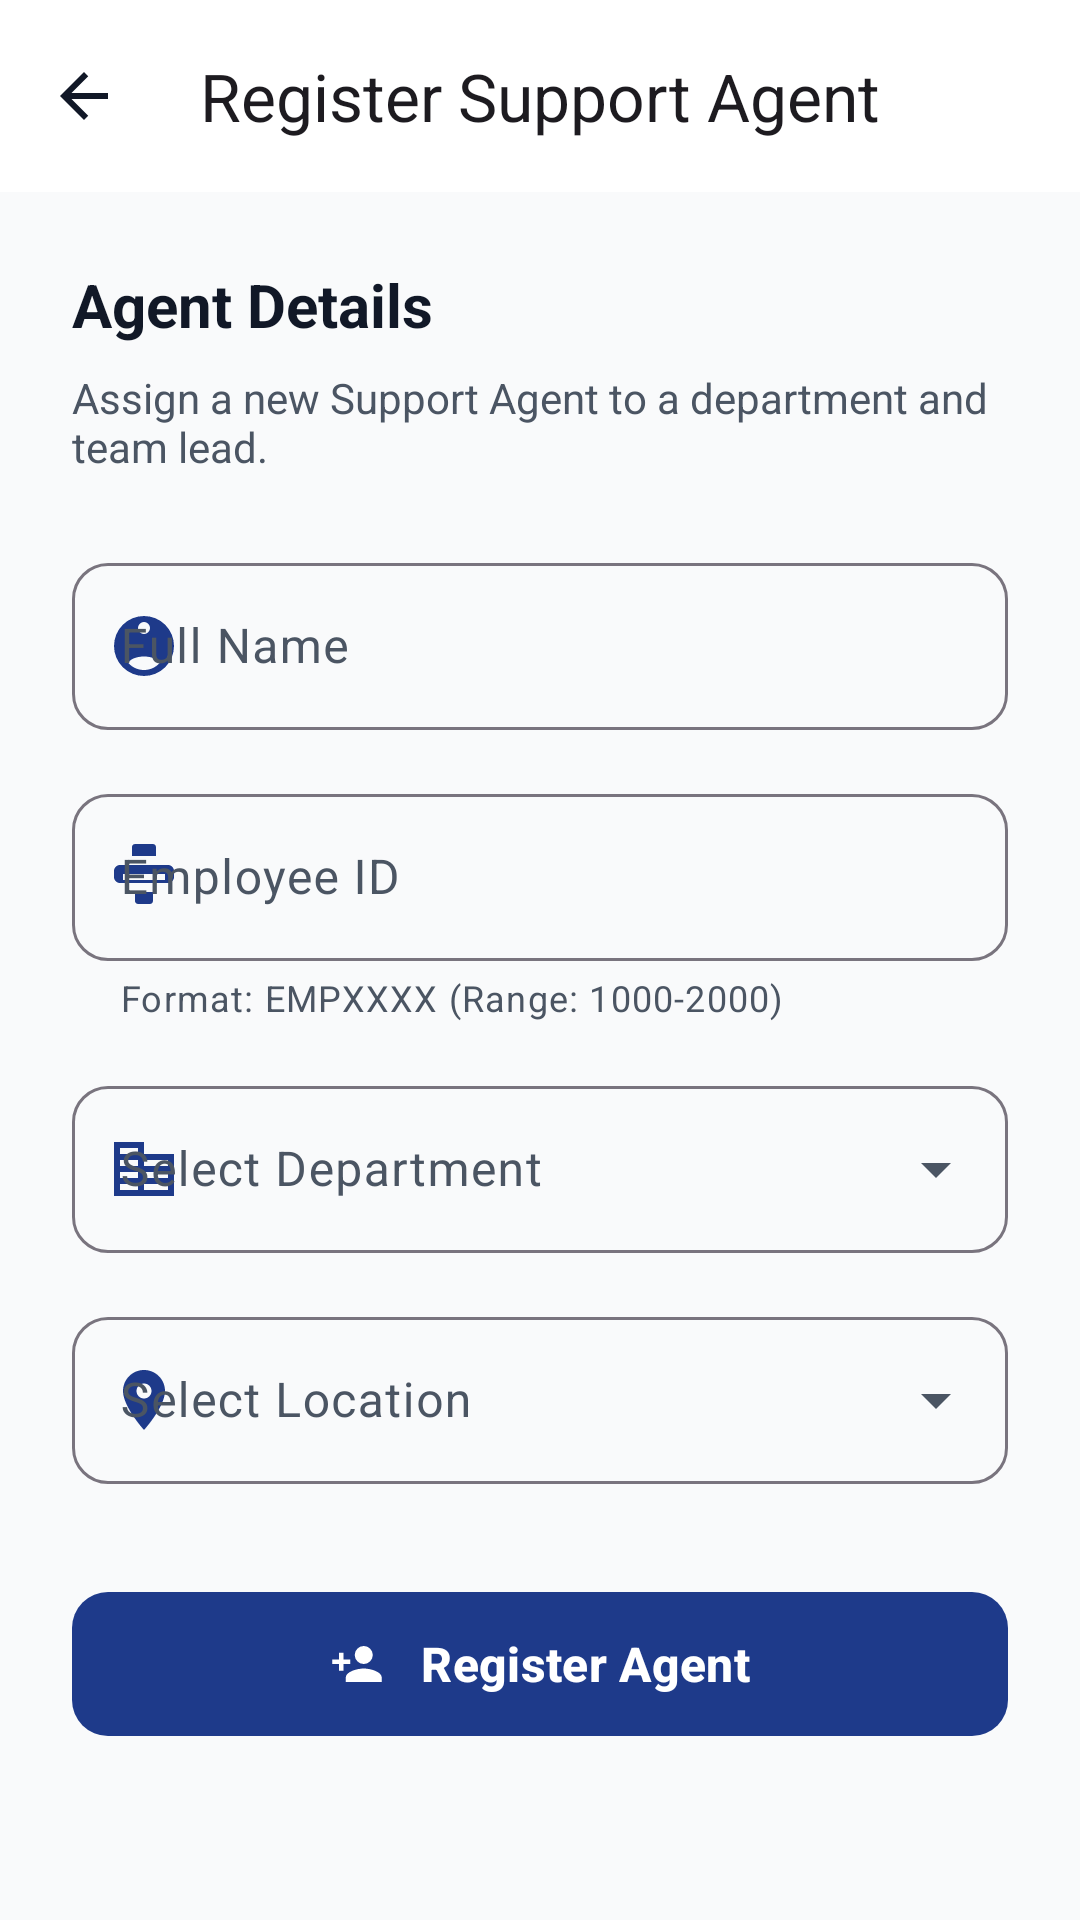

Write the Android layout XML for this screen, with the resource values it uses.
<!-- AndroidManifest.xml: activity theme Theme.Resolveiq_frontend -->
<!-- res/layout/activity_create_agent.xml -->
<?xml version="1.0" encoding="utf-8"?>
<androidx.coordinatorlayout.widget.CoordinatorLayout xmlns:android="http://schemas.android.com/apk/res/android"
    xmlns:app="http://schemas.android.com/apk/res-auto"
    xmlns:tools="http://schemas.android.com/tools"
    android:layout_width="match_parent"
    android:layout_height="match_parent"
    android:background="?android:colorBackground">

    <com.google.android.material.appbar.AppBarLayout
        android:layout_width="match_parent"
        android:layout_height="wrap_content"
        android:background="?attr/colorSurface"
        app:elevation="0dp">

        <com.google.android.material.appbar.MaterialToolbar
            android:id="@+id/toolbar"
            android:layout_width="match_parent"
            android:layout_height="?attr/actionBarSize"
            app:navigationIcon="@drawable/ic_arrow_back"
            app:navigationIconTint="?attr/colorOnSurface"
            app:title="Register Support Agent"
            app:titleCentered="true"
            app:titleTextAppearance="@style/TextAppearance.Material3.TitleLarge" />

    </com.google.android.material.appbar.AppBarLayout>

    <androidx.core.widget.NestedScrollView
        android:layout_width="match_parent"
        android:layout_height="match_parent"
        app:layout_behavior="@string/appbar_scrolling_view_behavior">

        <LinearLayout
            android:layout_width="match_parent"
            android:layout_height="wrap_content"
            android:orientation="vertical"
            android:padding="24dp">

            <TextView
                android:layout_width="match_parent"
                android:layout_height="wrap_content"
                android:text="Agent Details"
                android:textColor="?attr/colorOnSurface"
                android:textSize="20sp"
                android:textStyle="bold"
                android:layout_marginBottom="8dp"/>

            <TextView
                android:layout_width="match_parent"
                android:layout_height="wrap_content"
                android:text="Assign a new Support Agent to a department and team lead."
                android:textColor="?attr/colorOnSurfaceVariant"
                android:textSize="14sp"
                android:layout_marginBottom="24dp"/>

            
            <com.google.android.material.textfield.TextInputLayout
                android:id="@+id/tilFullName"
                style="@style/Widget.Material3.TextInputLayout.OutlinedBox"
                android:layout_width="match_parent"
                android:layout_height="wrap_content"
                android:layout_marginBottom="16dp"
                android:hint="Full Name"
                app:boxCornerRadiusBottomEnd="12dp"
                app:boxCornerRadiusBottomStart="12dp"
                app:boxCornerRadiusTopEnd="12dp"
                app:boxCornerRadiusTopStart="12dp"
                app:startIconDrawable="@drawable/ic_user"
                app:startIconTint="?attr/colorPrimary">

                <com.google.android.material.textfield.TextInputEditText
                    android:id="@+id/etFullName"
                    android:layout_width="match_parent"
                    android:layout_height="wrap_content"
                    android:inputType="textPersonName" />

            </com.google.android.material.textfield.TextInputLayout>

            
            <com.google.android.material.textfield.TextInputLayout
                android:id="@+id/tilEmployeeId"
                style="@style/Widget.Material3.TextInputLayout.OutlinedBox"
                android:layout_width="match_parent"
                android:layout_height="wrap_content"
                android:layout_marginBottom="16dp"
                android:hint="Employee ID"
                app:boxCornerRadiusBottomEnd="12dp"
                app:boxCornerRadiusBottomStart="12dp"
                app:boxCornerRadiusTopEnd="12dp"
                app:boxCornerRadiusTopStart="12dp"
                app:helperText="Format: EMPXXXX (Range: 1000-2000)"
                app:startIconDrawable="@drawable/ic_id_card"
                app:startIconTint="?attr/colorPrimary">

                <com.google.android.material.textfield.TextInputEditText
                    android:id="@+id/etEmployeeId"
                    android:layout_width="match_parent"
                    android:layout_height="wrap_content"
                    android:inputType="textCapCharacters" />

            </com.google.android.material.textfield.TextInputLayout>

            
            <com.google.android.material.textfield.TextInputLayout
                android:id="@+id/tilDepartment"
                style="@style/Widget.Material3.TextInputLayout.OutlinedBox.ExposedDropdownMenu"
                android:layout_width="match_parent"
                android:layout_height="wrap_content"
                android:layout_marginBottom="16dp"
                android:hint="Select Department"
                app:boxCornerRadiusBottomEnd="12dp"
                app:boxCornerRadiusBottomStart="12dp"
                app:boxCornerRadiusTopEnd="12dp"
                app:boxCornerRadiusTopStart="12dp"
                app:startIconDrawable="@drawable/ic_building"
                app:startIconTint="?attr/colorPrimary">

                <AutoCompleteTextView
                    android:id="@+id/actDepartment"
                    android:layout_width="match_parent"
                    android:layout_height="wrap_content"
                    android:inputType="none" />

            </com.google.android.material.textfield.TextInputLayout>


            
            <com.google.android.material.textfield.TextInputLayout
                android:id="@+id/tilLocation"
                style="@style/Widget.Material3.TextInputLayout.OutlinedBox.ExposedDropdownMenu"
                android:layout_width="match_parent"
                android:layout_height="wrap_content"
                android:layout_marginBottom="32dp"
                android:hint="Select Location"
                app:boxCornerRadiusBottomEnd="12dp"
                app:boxCornerRadiusBottomStart="12dp"
                app:boxCornerRadiusTopEnd="12dp"
                app:boxCornerRadiusTopStart="12dp"
                app:startIconDrawable="@drawable/ic_location"
                app:startIconTint="?attr/colorPrimary">

                <AutoCompleteTextView
                    android:id="@+id/actLocation"
                    android:layout_width="match_parent"
                    android:layout_height="wrap_content"
                    android:inputType="none" />

            </com.google.android.material.textfield.TextInputLayout>

            <com.google.android.material.button.MaterialButton
                android:id="@+id/btnRegisterAgent"
                android:layout_width="match_parent"
                android:layout_height="56dp"
                android:text="Register Agent"
                android:textAllCaps="false"
                android:textSize="16sp"
                android:textStyle="bold"
                app:cornerRadius="12dp"
                app:icon="@drawable/ic_user_plus_white"
                app:iconGravity="textStart"
                app:iconPadding="12dp" />

        </LinearLayout>
    </androidx.core.widget.NestedScrollView>

</androidx.coordinatorlayout.widget.CoordinatorLayout>
<!-- resources referenced by this layout -->
<resources>
  <!-- drawable ic_arrow_back (drawable) -->
  <?xml version="1.0" encoding="utf-8"?>
  <vector xmlns:android="http://schemas.android.com/apk/res/android"
      android:width="24dp"
      android:height="24dp"
      android:viewportWidth="24"
      android:viewportHeight="24">
      <path
          android:fillColor="#64748B"
          android:pathData="M20,11H7.83l5.59,-5.59L12,4l-8,8 8,8 1.41,-1.41L7.83,13H20v-2z"/>
  </vector>
  <!-- drawable ic_building (drawable) -->
  <vector xmlns:android="http://schemas.android.com/apk/res/android"
      android:width="24dp"
      android:height="24dp"
      android:viewportWidth="24"
      android:viewportHeight="24">
      <path
          android:fillColor="#2563EB"
          android:pathData="M12,7V3H2V21H22V7H12M10,19H4V17H10V19M10,15H4V13H10V15M10,11H4V9H10V11M10,7H4V5H10V7M20,19H12V17H20V19M20,15H12V13H20V15M20,11H12V9H20V11Z" />
  </vector>
  <!-- drawable ic_id_card (drawable) -->
  <?xml version="1.0" encoding="utf-8"?>
  <vector xmlns:android="http://schemas.android.com/apk/res/android"
      android:width="24dp"
      android:height="24dp"
      android:viewportWidth="24"
      android:viewportHeight="24">
      <path
          android:fillColor="#6B7280"
          android:pathData="M20,8L4,8c-1.11,0 -2,0.89 -2,2v2c0,1.11 0.89,2 2,2h16c1.11,0 2,-0.89 2,-2v-2c0,-1.11 -0.89,-2 -2,-2zM19,13L5,13v-2h14v2zM15,1L9,1c-0.55,0 -1,0.45 -1,1v3h8V2c0,-0.55 -0.45,-1 -1,-1zM15,20c0,0.55 -0.45,1 -1,1h-4c-0.55,0 -1,-0.45 -1,-1v-3h6v3z"/>
  </vector>
  <!-- drawable ic_location (drawable) -->
  <?xml version="1.0" encoding="utf-8"?>
  <vector xmlns:android="http://schemas.android.com/apk/res/android"
      android:width="24dp"
      android:height="24dp"
      android:viewportWidth="24"
      android:viewportHeight="24">
      <path
          android:fillColor="#6B7280"
          android:pathData="M12,2C8.13,2 5,5.13 5,9c0,5.25 7,13 7,13s7,-7.75 7,-13c0,-3.87 -3.13,-7 -7,-7zM12,11.5c-1.38,0 -2.5,-1.12 -2.5,-2.5s1.12,-2.5 2.5,-2.5 2.5,1.12 2.5,2.5 -1.12,2.5 -2.5,2.5z"/>
  </vector>
  <!-- drawable ic_user (drawable) -->
  <?xml version="1.0" encoding="utf-8"?>
  <vector xmlns:android="http://schemas.android.com/apk/res/android"
      android:width="24dp"
      android:height="24dp"
      android:viewportWidth="24"
      android:viewportHeight="24"
      android:tint="?attr/colorControlNormal">
      <path
          android:fillColor="@android:color/white"
          android:pathData="M12,2A10,10 0,0 0,2 12A10,10 0,0 0,12 22A10,10 0,0 0,22 12A10,10 0,0 0,12 2M12,4A2,2 0,0 1,14 6A2,2 0,0 1,12 8A2,2 0,0 1,10 6A2,2 0,0 1,12 4M12,20C9.97,20 8.12,19.13 6.83,17.73C7.03,16.53 9.4,15.5 12,15.5C14.6,15.5 16.97,16.53 17.17,17.73C15.88,19.13 14.03,20 12,20Z"/>
  </vector>
  <!-- drawable ic_user_plus_white (drawable) -->
  <vector xmlns:android="http://schemas.android.com/apk/res/android"
      android:width="24dp"
      android:height="24dp"
      android:viewportWidth="24"
      android:viewportHeight="24">
      <path
          android:fillColor="#FFFFFF"
          android:pathData="M15,14C12.33,14 7,15.33 7,18V20H23V18C23,15.33 17.67,14 15,14M6,10V7H4V10H1,V12H4V15H6V12H9V10H6M15,12A4,4 0 0,0 19,8A4,4 0 0,0 15,4A4,4 0 0,0 11,8A4,4 0 0,0 15,12Z" />
  </vector>
  <style name="Theme.Resolveiq_frontend" parent="Base.Theme.Resolveiq_frontend" />
  <color name="primary_blue">#1E3A8A</color>
  <color name="white">#FFFFFFFF</color>
  <color name="text_primary">#111827</color>
  <color name="background_light">#F9FAFB</color>
  <color name="text_secondary">#4B5563</color>
  <color name="blue_600">#2563EB</color>
</resources>
